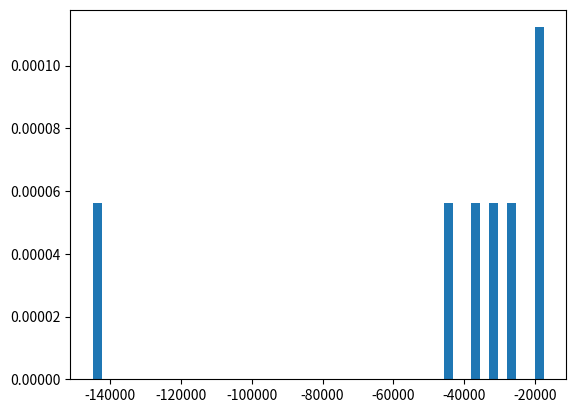

Source code (Python):
from scipy.stats import levy_stable
import matplotlib.pyplot as plt
import numpy as np
import random
import statistics

def r1_observations(n_observations = 750):
    '''
    Makes np.array of 1-day	returns
    n_observations -- number of prices
    '''
    r1 = levy_stable.rvs(1.7, 0.0, loc = 1.0, scale = 1.0, size = n_observations)
    return r1


def prices_maker(first_price, r1, n_observations):
    '''
    Makes np.array of prices 
    n_observations -- number of prices
    r1 -- np.array with prices
    first_price - random price of first day
    '''
    p_first = random.uniform(0.8*first_price, 1.2*first_price)
    p = np.zeros(n_observations)
    p[0] = p_first
    for i in range(1, n_observations):
        p[i] = p[i-1]*(r1[i-1]+1)
    return p


def r10_observations(n_observations, first_price, n_tests, r1):
    '''
    Makes np.array of 10-days overlapping proportional returns
    n_observations -- number of prices
    r1 -- np.array with prices
    first_price - random price of first day
    '''
    for i in range(n_tests):
        r10 = np.zeros(1)
        r10_temp = np.zeros(n_observations-10)
        p = prices_maker(first_price, r1, n_observations)
        for i in range(1, n_observations - 10):
            r10_temp[i] = (p[i+10]-p[i])/p[i]
        r10 = np.concatenate([r10, r10_temp])
    return r10[1:]

def quantile_test(n_quntile_tests, delta_n, n_observations, first_price, r1):
    '''
    Makes np.array of 0.01 quantile of r_10 distribution for different number of tests 
    n_observations -- number of prices
    r1 -- np.array with prices
    first_price - random price of first day
    delta_n -- step of number of tests
    n_quntile_tests -- number of tests
    '''
    result = []
    for i in range(1, n_quntile_tests+1):
        n_tests = i*delta_n
        r10 = r10_observations(n_observations, first_price, n_tests, r1)
        q = statistics.quantiles(r10, n=100, method='exclusive')
        result.append(q[0])
    return result


if __name__ == "__main__":
    n_observations = 750
    n_tests = 1000
    first_price = 1000
    n_quntile_tests = 10
    delta_n = 10
    result = []
    r1 = r1_observations(n_observations)
    r10 = r10_observations(n_observations, first_price, n_tests, r1)
    q = statistics.quantiles(r10, n=100, method='exclusive')
    result = r10[np.where(r10 <= q[0])]
    plt.figure()
    plt.hist(result, density = True, bins = 50)
    plt.show()

    print(quantile_test(n_quntile_tests, delta_n, n_observations, first_price, r1))

